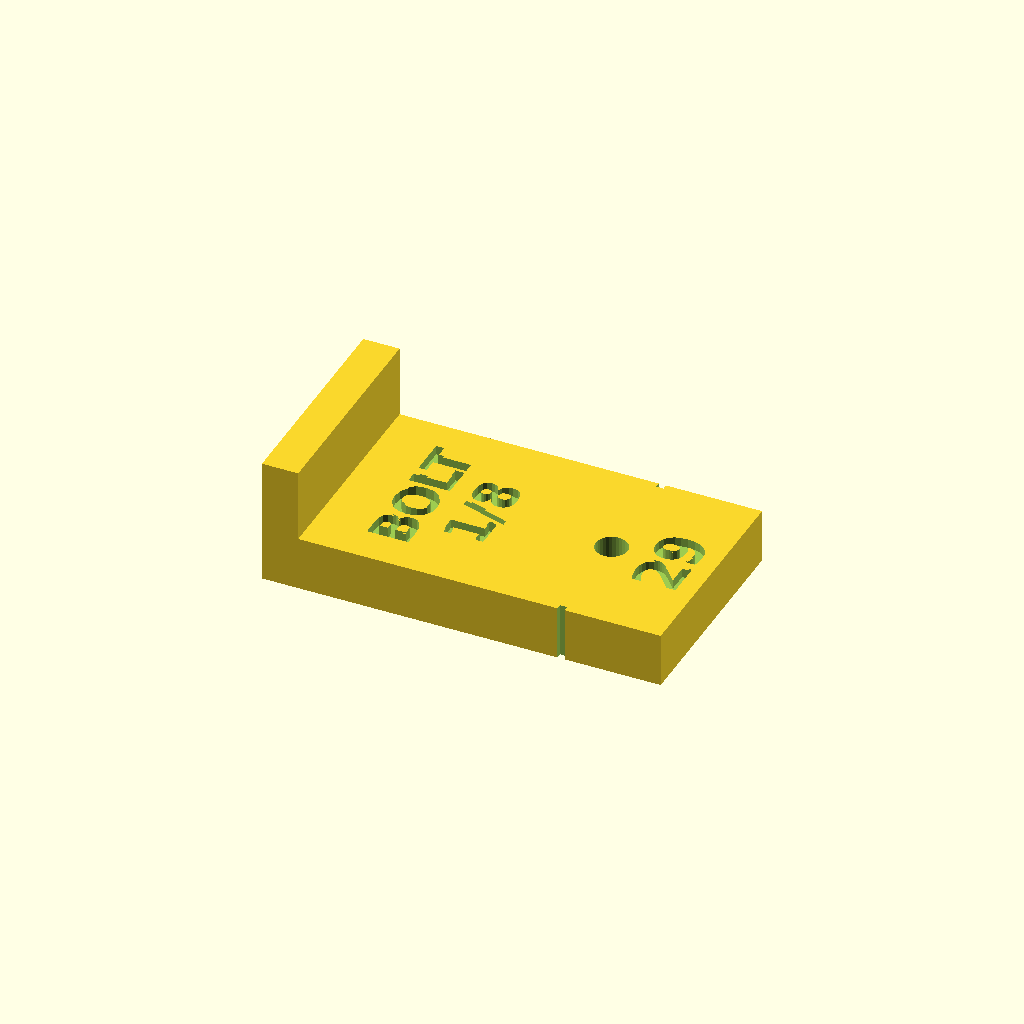
Cell 1 — every parameter at its default value.
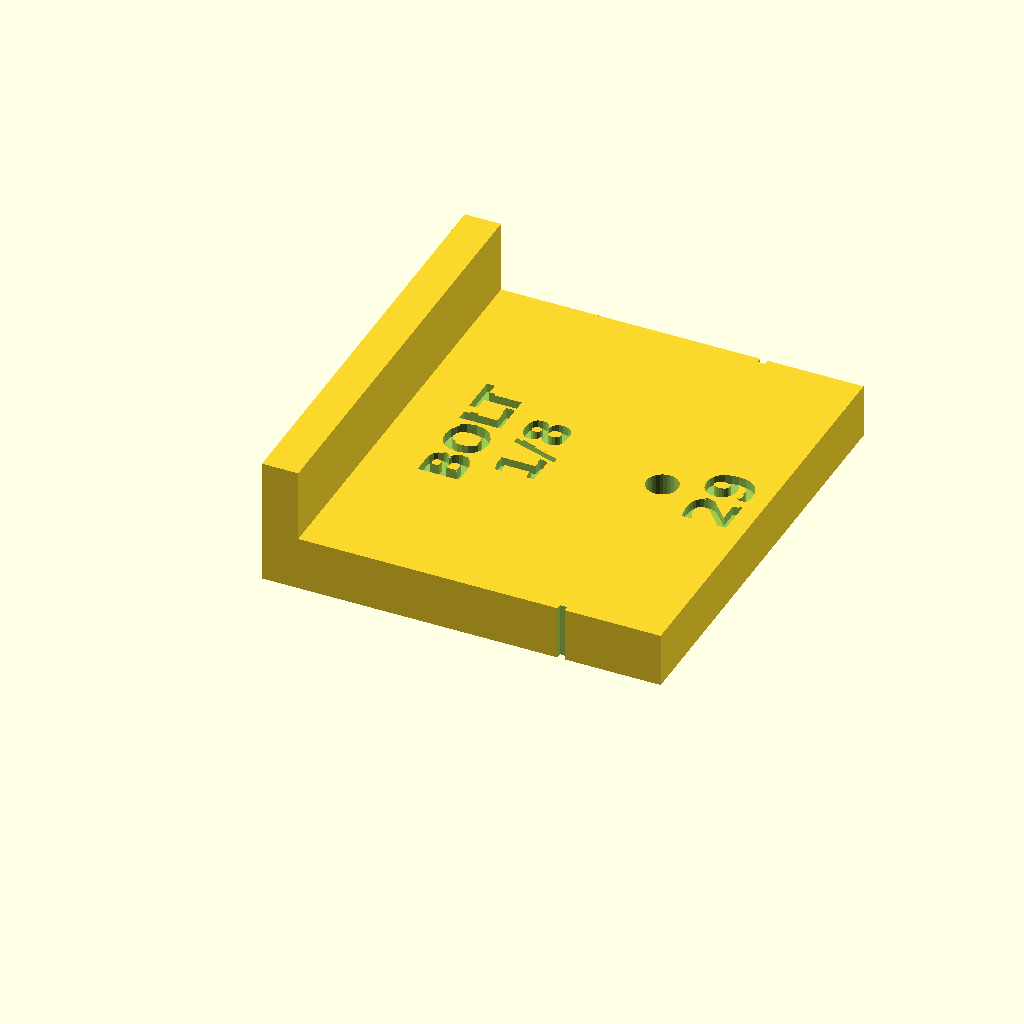
Cell 2: w = 48 (everything else at default).
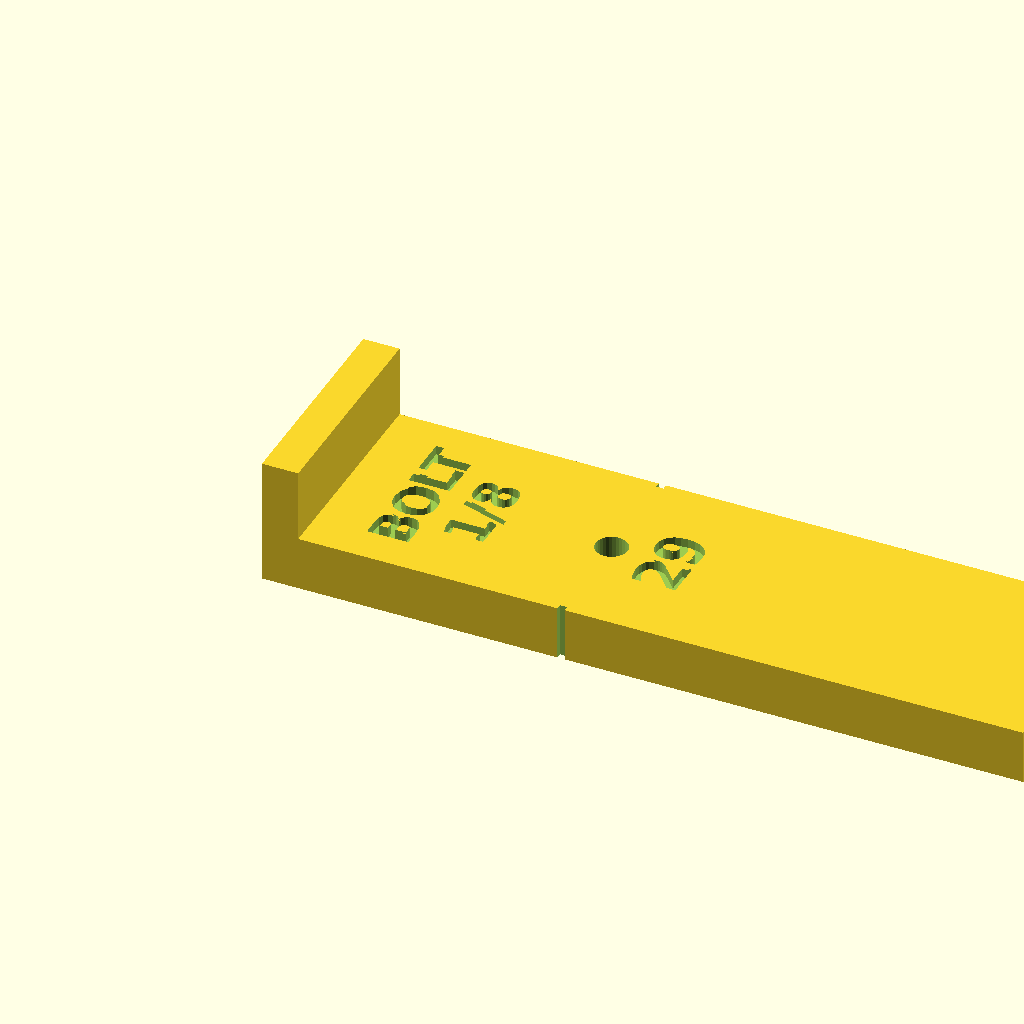
Cell 3: the same model with len = 80.
One fixed orthographic camera (rotation 55°, 0°, 25°; colour scheme Cornfield) for every cell.
The OpenSCAD source (parts/tools/rail-bolt-jig.scad):
// Rail bolt jig. Hooks over the heel of the angle (the top corner of the vertical leg, the
// same datum as template T7) and puts a 1/8 in bore exactly 29 mm down the vertical leg's
// outer face: the bolt line of the corner fittings. Mark each station along the heel with the
// tape (rail A from the wall end: 43.7, 48.6, 54.9, 59.8 cm; rail B from the corner end: 2.9,
// 7.8 cm), slide the jig to the mark using the sight grooves, hold it down and drill the 1/8 in
// pilot through the bore. Pull the jig off and open the hole to 7/16 in: the bit follows the
// pilot. Six holes, one jig; T7 is the paper check of the same positions. Body 6 mm, bore 3.5.
// PRINT orientation: body on the bed, lip up, no supports. PETG (the bore lasts longer).

d29    = 29;     // bolt line from the heel (facts.json steel.bolt_line_below_heel)
body_t = 6; lip_h = 8; lip_t = 4;
w      = 24;     // along the rail
len    = 40;     // from the heel down the leg (the leg is 50.8)
bore   = 3.5;    // 1/8 in bit (3.18) + 0.3, prints as a running fit
f = "DejaVu Sans:style=Bold";
module jig() {   // use orientation: body on the vertical leg's outer face, lip over the heel onto the flat leg's top face
    difference() {
        union() {
            cube([len, w, body_t]);
            translate([-lip_t, 0, -lip_h]) cube([lip_t, w, lip_h + body_t]);
        }
        translate([d29, w / 2, -1]) cylinder(d = bore, h = body_t + 2, $fn = 32);
        for (y = [-1, w - 0.6]) translate([d29 - 0.4, y, -1]) cube([0.8, 1.6, body_t + 2]);   // sight grooves down both sides, on the bore's centre line
        translate([0, 0, body_t - 1.0]) labels();   // labels on the face you see in use
    }
}
module labels(top = false) {   // bold, 4.5-5 mm, 1 mm deep; run a marker over the engraving if it reads poorly
    translate([8, w / 2, 0]) mirror([0, top ? 0 : 1, 0]) rotate([0, 0, 90]) linear_extrude(1.2) text("BOLT", size = 4.5, font = f, halign = "center", valign = "center");
    translate([15, w / 2, 0]) mirror([0, top ? 0 : 1, 0]) rotate([0, 0, 90]) linear_extrude(1.2) text("1/8", size = 4.5, font = f, halign = "center", valign = "center");
    translate([35.5, w / 2, 0]) mirror([0, top ? 0 : 1, 0]) rotate([0, 0, 90]) linear_extrude(1.2) text("29", size = 5, font = f, halign = "center", valign = "center");
}
difference() {
    translate([0, 0, body_t]) mirror([0, 0, 1]) jig();   // flipped for printing
    translate([0, 0, body_t - 1.0]) labels(top = true);   // print-top labels read as written; the use-face ones above are mirrored in y so they read after the flip
}
Parameter table extracted from the source (name, type, default, range or options):
d29: number, default 29
w: number, default 24
len: number, default 40
bore: number, default 3.5
f: string, default "DejaVu Sans:style=Bold"
